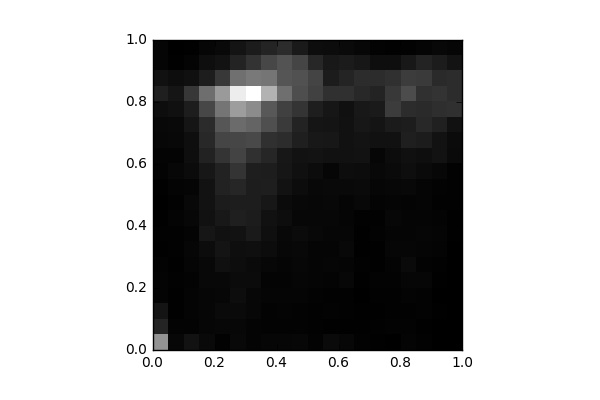

The file beside this chart, header and first rows:
, 0, 1, 2, 3, 4, 5, 6, 7, 8, 9, 10, 11, 12, 13, 14, 15, 16, 17, 18, 19
0, 789.0, 195.0, 112.0, 22.0, 26.0, 19.0, 9.0, 11.0, 8.0, 2.0, 9.0, 18.0, 25.0, 38.0, 48.0, 74.0, 169.0, 95.0, 31.0, 28.0
1, 42.0, 19.0, 7.0, 7.0, 13.0, 6.0, 12.0, 11.0, 23.0, 11.0, 23.0, 38.0, 25.0, 47.0, 49.0, 89.0, 115.0, 73.0, 8.0, 4.0
2, 100.0, 19.0, 23.0, 24.0, 17.0, 28.0, 37.0, 24.0, 42.0, 43.0, 31.0, 61.0, 77.0, 79.0, 116.0, 160.0, 294.0, 90.0, 23.0, 6.0
3, 50.0, 35.0, 36.0, 35.0, 45.0, 46.0, 69.0, 120.0, 93.0, 101.0, 98.0, 124.0, 182.0, 221.0, 230.0, 382.0, 592.0, 159.0, 75.0, 34.0
4, 16.0, 39.0, 55.0, 42.0, 47.0, 90.0, 107.0, 93.0, 132.0, 152.0, 185.0, 183.0, 286.0, 371.0, 460.0, 626.0, 826.0, 307.0, 100.0, 53.0
5, 46.0, 38.0, 55.0, 73.0, 59.0, 72.0, 79.0, 99.0, 166.0, 158.0, 203.0, 286.0, 359.0, 378.0, 572.0, 838.0, 1265, 599.0, 187.0, 108.0
6, 22.0, 25.0, 40.0, 40.0, 64.0, 58.0, 83.0, 142.0, 150.0, 158.0, 159.0, 165.0, 262.0, 395.0, 536.0, 751.0, 1366, 652.0, 277.0, 150.0
7, 34.0, 21.0, 18.0, 27.0, 24.0, 41.0, 65.0, 81.0, 96.0, 127.0, 161.0, 159.0, 203.0, 264.0, 424.0, 473.0, 952.0, 625.0, 379.0, 199.0
8, 37.0, 21.0, 26.0, 30.0, 24.0, 29.0, 42.0, 44.0, 70.0, 64.0, 97.0, 118.0, 126.0, 239.0, 313.0, 346.0, 593.0, 456.0, 444.0, 241.0
9, 42.0, 19.0, 21.0, 31.0, 34.0, 40.0, 44.0, 59.0, 38.0, 43.0, 66.0, 89.0, 99.0, 166.0, 191.0, 280.0, 418.0, 434.0, 371.0, 143.0
10, 18.0, 14.0, 15.0, 19.0, 31.0, 29.0, 28.0, 43.0, 41.0, 41.0, 43.0, 66.0, 105.0, 131.0, 114.0, 161.0, 348.0, 364.0, 211.0, 71.0
11, 58.0, 9.0, 18.0, 16.0, 24.0, 37.0, 29.0, 34.0, 38.0, 45.0, 51.0, 33.0, 96.0, 123.0, 110.0, 122.0, 265.0, 153.0, 129.0, 66.0
12, 40.0, 8.0, 13.0, 11.0, 39.0, 30.0, 43.0, 33.0, 27.0, 27.0, 53.0, 74.0, 91.0, 93.0, 96.0, 90.0, 263.0, 201.0, 148.0, 57.0
13, 16.0, 6.0, 10.0, 3.0, 6.0, 13.0, 8.0, 7.0, 14.0, 46.0, 54.0, 69.0, 98.0, 105.0, 125.0, 129.0, 223.0, 240.0, 125.0, 38.0
14, 8.0, 12.0, 9.0, 15.0, 18.0, 9.0, 8.0, 20.0, 15.0, 24.0, 37.0, 44.0, 37.0, 91.0, 111.0, 140.0, 188.0, 235.0, 80.0, 20.0
15, 5.0, 17.0, 15.0, 11.0, 21.0, 23.0, 33.0, 29.0, 40.0, 28.0, 40.0, 58.0, 68.0, 93.0, 148.0, 323.0, 308.0, 258.0, 80.0, 16.0
16, 22.0, 20.0, 14.0, 25.0, 35.0, 58.0, 33.0, 30.0, 27.0, 24.0, 43.0, 79.0, 90.0, 167.0, 158.0, 244.0, 406.0, 324.0, 130.0, 21.0
17, 15.0, 10.0, 21.0, 21.0, 36.0, 20.0, 30.0, 34.0, 29.0, 30.0, 28.0, 56.0, 80.0, 150.0, 214.0, 226.0, 259.0, 314.0, 187.0, 27.0
18, 0.0, 4.0, 6.0, 4.0, 7.0, 16.0, 24.0, 27.0, 22.0, 11.0, 18.0, 42.0, 97.0, 97.0, 181.0, 249.0, 274.0, 225.0, 154.0, 43.0
19, 2.0, 0.0, 0.0, 0.0, 4.0, 4.0, 0.0, 10.0, 9.0, 15.0, 15.0, 16.0, 58.0, 64.0, 94.0, 265.0, 235.0, 240.0, 105.0, 33.0
